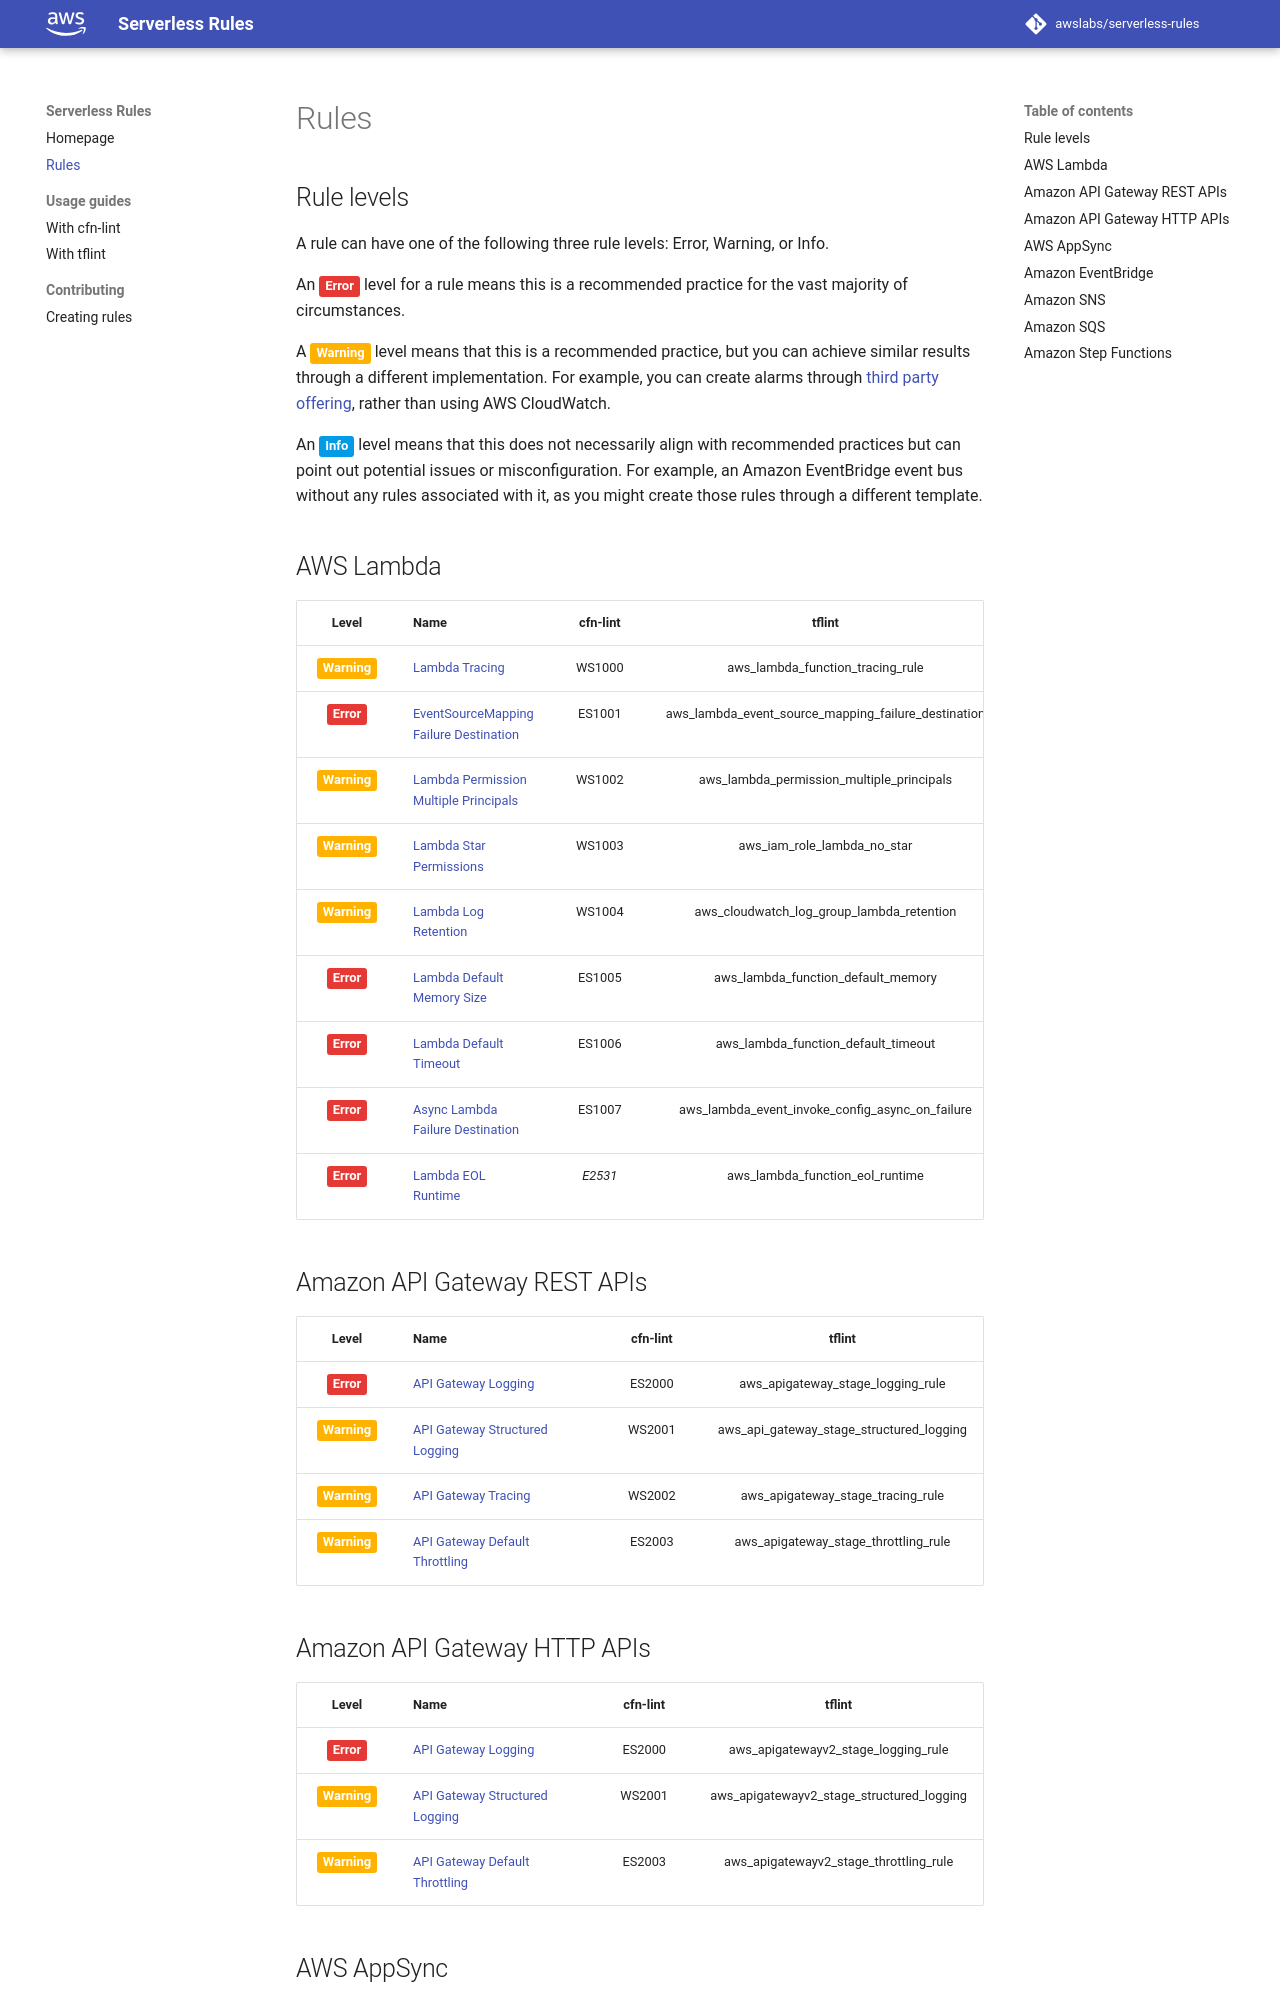

repository: awslabs/serverless-rules · page: rules/index.html · generator: mkdocs

Rules
=====

## Rule levels

A rule can have one of the following three rule levels: Error, Warning, or Info.

An __Error__{: class="badge badge-red" } level for a rule means this is a recommended practice for the vast majority of circumstances.

A __Warning__{: class="badge badge-yellow" } level means that this is a recommended practice, but you can achieve similar results through a different implementation. For example, you can create alarms through [third party offering](https://aws.amazon.com/lambda/partners/), rather than using AWS CloudWatch.

An __Info__{: class="badge badge-blue" } level means that this does not necessarily align with recommended practices but can point out potential issues or misconfiguration. For example, an Amazon EventBridge event bus without any rules associated with it, as you might create those rules through a different template.

## AWS Lambda

| Level                                      | Name                                                                | cfn-lint | tflint |
|:------------------------------------------:|---------------------------------------------------------------------|:--------:|:------:|
| __Warning__{: class="badge badge-yellow" } | [Lambda Tracing](lambda/tracing.md)                                 | WS1000   | aws_lambda_function_tracing_rule |
| __Error__{: class="badge badge-red" }      | [EventSourceMapping Failure Destination](lambda/eventsourcemapping_failure_destination.md) | ES1001   | aws_lambda_event_source_mapping_failure_destination |
| __Warning__{: class="badge badge-yellow" } | [Lambda Permission Multiple Principals](lambda/permission_multiple_principals.md) | WS1002   | aws_lambda_permission_multiple_principals |
| __Warning__{: class="badge badge-yellow" } | [Lambda Star Permissions](lambda/star_permissions.md)               | WS1003   | aws_iam_role_lambda_no_star |
| __Warning__{: class="badge badge-yellow" } | [Lambda Log Retention](lambda/log_retention.md)                     | WS1004   | aws_cloudwatch_log_group_lambda_retention |
| __Error__{: class="badge badge-red" }      | [Lambda Default Memory Size](lambda/default_memory_size.md)         | ES1005   | aws_lambda_function_default_memory |
| __Error__{: class="badge badge-red" }      | [Lambda Default Timeout](lambda/default_timeout.md)                 | ES1006   | aws_lambda_function_default_timeout |
| __Error__{: class="badge badge-red" }      | [Async Lambda Failure Destination](lambda/async_failure_destination.md) | ES1007 | aws_lambda_event_invoke_config_async_on_failure |
| __Error__{: class="badge badge-red" }      | [Lambda EOL Runtime](lambda/end_of_life_runtime.md)                 | _E2531_  | aws_lambda_function_eol_runtime |

## Amazon API Gateway REST APIs

| Level                                      | Name                                                                | cfn-lint | tflint |
|:------------------------------------------:|---------------------------------------------------------------------|:--------:|:------:|
| __Error__{: class="badge badge-red" }      | [API Gateway Logging](api_gateway/logging.md)                       | ES2000   | aws_apigateway_stage_logging_rule |
| __Warning__{: class="badge badge-yellow" } | [API Gateway Structured Logging](api_gateway/structured_logging.md) | WS2001   | aws_api_gateway_stage_structured_logging |
| __Warning__{: class="badge badge-yellow" } | [API Gateway Tracing](api_gateway/tracing.md)                       | WS2002   | aws_apigateway_stage_tracing_rule |
| __Warning__{: class="badge badge-yellow" } | [API Gateway Default Throttling](api_gateway/default_throttling.md) | ES2003   | aws_apigateway_stage_throttling_rule |

## Amazon API Gateway HTTP APIs

| Level                                      | Name                                                                | cfn-lint | tflint |
|:------------------------------------------:|---------------------------------------------------------------------|:--------:|:------:|
| __Error__{: class="badge badge-red" }      | [API Gateway Logging](api_gateway/logging.md)                       | ES2000   | aws_apigatewayv2_stage_logging_rule |
| __Warning__{: class="badge badge-yellow" } | [API Gateway Structured Logging](api_gateway/structured_logging.md) | WS2001   | aws_apigatewayv2_stage_structured_logging |
| __Warning__{: class="badge badge-yellow" } | [API Gateway Default Throttling](api_gateway/default_throttling.md) | ES2003   | aws_apigatewayv2_stage_throttling_rule |
